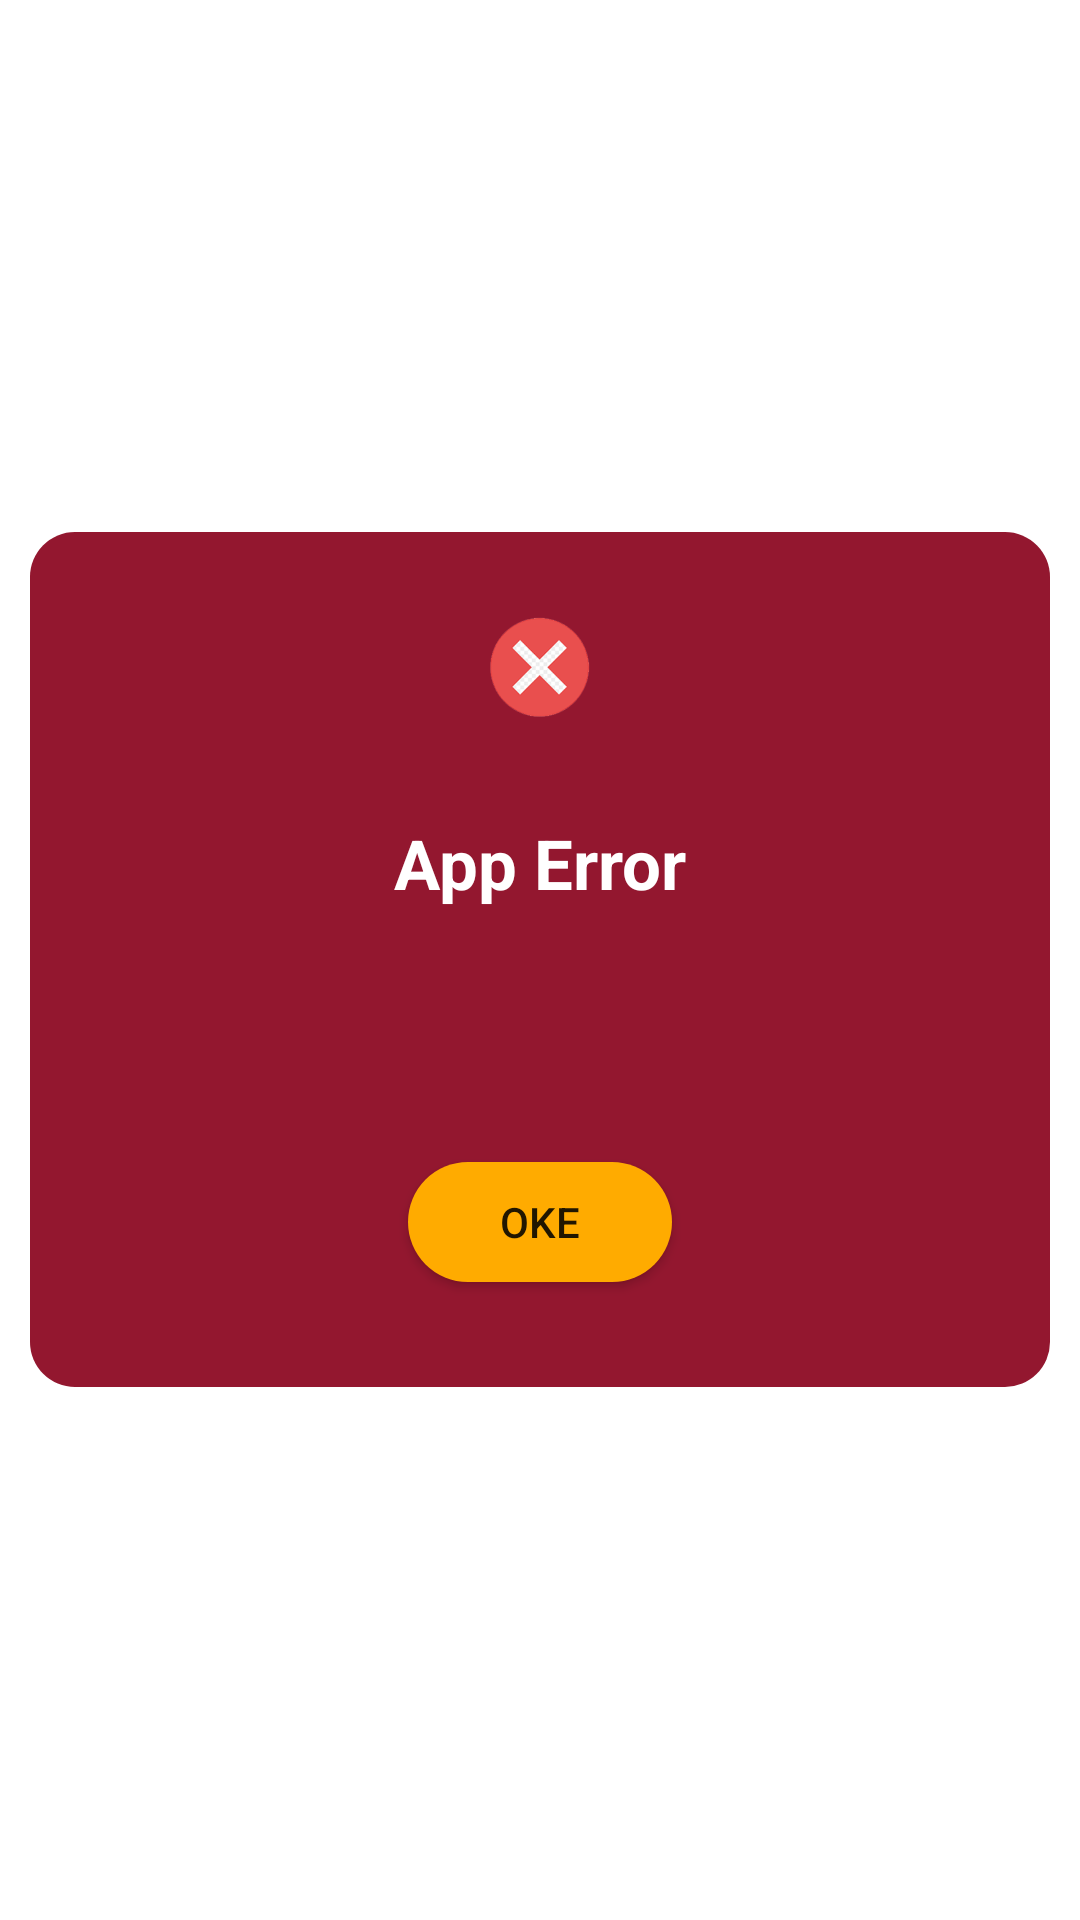

Reconstruct the res/layout file that produces this screen, plus the resources it refers to.
<!-- AndroidManifest.xml: fallback theme Theme.MaterialComponents.DayNight.NoActionBar -->
<!-- res/layout/gagal_app.xml -->
<?xml version="1.0" encoding="utf-8"?>
<LinearLayout xmlns:android="http://schemas.android.com/apk/res/android"

    android:layout_width="match_parent"
    android:layout_height="match_parent"
    android:gravity="center"
    android:padding="10dp"
    android:orientation="vertical"
    android:layout_gravity="center"
    >


    <LinearLayout
        android:layout_width="match_parent"
        android:layout_height="wrap_content"
        android:layout_gravity="center"
        android:gravity="center"
        android:orientation="vertical"
        android:background="@drawable/layout_gagal"
        >
        <ImageView
            android:layout_width="50dp"
            android:layout_height="50dp"
            android:layout_gravity="center"
            android:layout_marginTop="20dp"
            android:padding="2dp"
            android:src="@drawable/gagal"
            />
        <TextView
            android:layout_width="wrap_content"
            android:layout_height="wrap_content"
            android:layout_marginTop="25dp"
            android:text="App Error"
            android:textColor="@color/white"
            android:textSize="23dp"
            android:textStyle="bold"
            android:layout_gravity="center"
            />
        <TextView
            android:id="@+id/ket"
            android:layout_width="wrap_content"
            android:layout_height="wrap_content"
            android:layout_marginTop="25dp"
            android:layout_gravity="center"
            android:text=""
            android:gravity="center"
            android:textColor="@color/white"
            android:textSize="18sp"
            android:textStyle="bold"
            />
        <Button
            android:layout_width="wrap_content"
            android:layout_height="40dp"
            android:layout_marginTop="35dp"
            android:layout_marginBottom="35dp"
            android:background="@drawable/roun2"
            android:paddingLeft="20dp"
            android:paddingRight="20dp"
            android:elevation="8dp"
            android:text="Oke"
            android:layout_gravity="center"
            android:id="@+id/btn_dialog"
            />

    </LinearLayout>
</LinearLayout>
<!-- resources referenced by this layout -->
<resources>
  <color name="white">#FFFFFF</color>
  <!-- drawable gagal: png bitmap (drawable, 15175 bytes) -->
  <!-- drawable layout_gagal (drawable) -->
  <?xml version="1.0" encoding="utf-8"?>
  <shape  xmlns:android="http://schemas.android.com/apk/res/android"
      android:shape="rectangle">
      <corners android:radius="15dp"/>
  <solid android:color="#93172F"/>
  </shape>
  <!-- drawable roun2 (drawable) -->
  <?xml version="1.0" encoding="utf-8"?>
  <selector xmlns:android="http://schemas.android.com/apk/res/android">
      <item>
          <shape
              android:shape="rectangle"
              >
              <corners
                  android:bottomLeftRadius="20dp"
                  android:topLeftRadius="20dp"
                  android:topRightRadius="20dp"
                  android:bottomRightRadius="20dp"
                  />
              <solid
                  android:color="#FFAB00"
                  />
          </shape>
  
  
      </item>
  
      <item
          android:state_pressed="true"
          >
          <shape
              android:shape="rectangle"
              >
              <corners
                  android:bottomLeftRadius="20dp"
                  android:topLeftRadius="20dp"
                  android:topRightRadius="20dp"
                  android:bottomRightRadius="20dp"
                  />
              <solid
                  android:color="#FFAB00"
                  />
          </shape>
  
  
      </item>
  
  
  </selector>
</resources>
